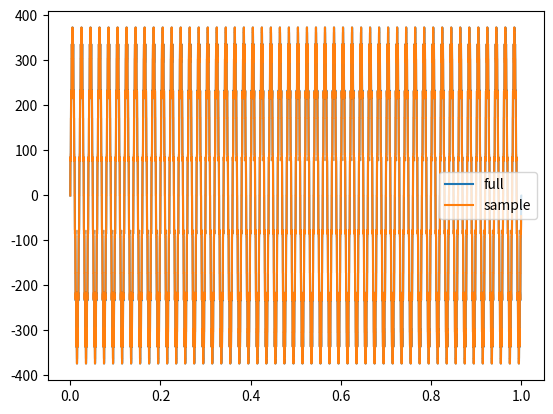
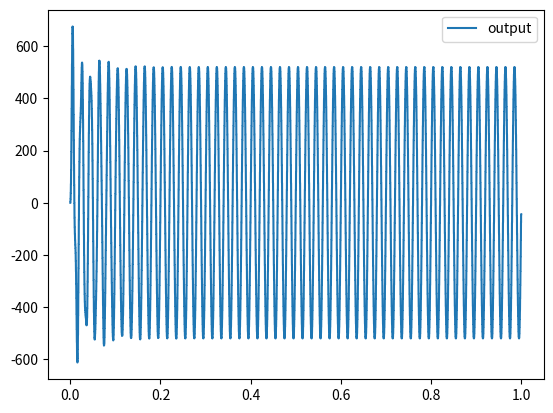
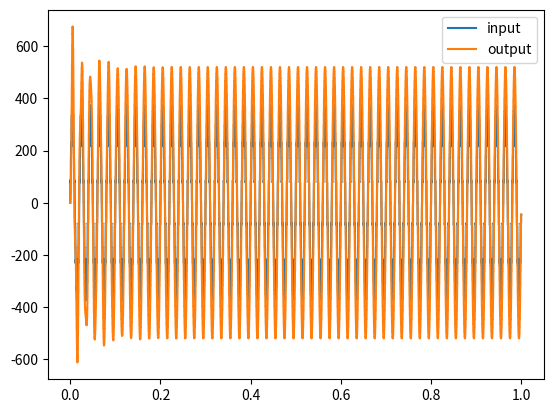

Reproduce these figures in Python, in order.
import numpy as np
import matplotlib.pyplot as plt

t_duration = 1.0
t_step = 1.0e-6

no_of_data = int(t_duration/t_step)

# Time array which is integers from 0 to 1 million -1
time_array = np.arange(no_of_data)*t_step

frequency = 50.0        # Hertz
omega = 2*np.pi*frequency       # rad/s
omega_noise = 2*np.pi*650.0        # 650 Hz (13th harmonic) noise signal
mag = np.sqrt(2)*240.0       # Voltage
C = 1000.0e-6    # 100 microFard capacitor
R = 0.05     # 0.05 Ohm resistance as loss
L = 0.001   # 1 milli Henry inductor

# mag*sin(2 pi f t)
ip_voltage_signal = mag*(np.sin(time_array*omega) + 0.1*np.sin(time_array*omega_noise))

t_sample = 200.0e-6     # 5kHz
no_of_skip = int(t_sample/t_step)

tsample_array = time_array[::no_of_skip]
ip_voltage_samples = ip_voltage_signal[::no_of_skip]

# Setup our input

# Initialize our output
op_voltage_samples = np.zeros(ip_voltage_samples.size)


# Filter input
u = np.zeros(3)     # Present value u[0]=vin(n) and past vaue u[1]=vin(n-1), u[2]=vin(n-2)
y = np.zeros(3)     # Present y[0]=vo(n) and past y[1]=vo(n-1), y[2]=vo(n-2)


# Calculate our output
for volt_index, volt_value in np.ndenumerate(ip_voltage_samples):

    # Implementation of the filter
    u[0] = volt_value
    # v(n) = (Ti(n) + Ti(n-1) + 2C v(n-1))/2C
    #y[0] = (t_sample*u[0] + t_sample*u[1] + 2*C*y[1])/(2*C)
    # v(n) = (Ti(n) + Ti(n-1) + 2C v(n-1) - (t_sample/R)*v(n-1))/(2C + T/R)
    #y[0] = (t_sample*u[0] + t_sample*u[1] + 2*C*y[1] - (t_sample/R)*y[1] )/(2*C + (t_sample/R))
    y[0] = ( (1/(L*C))*(u[0] + 2*u[1] + u[2]) - ( -2*(2/t_sample)*(2/t_sample) - 2*(R/L)*(2/t_sample) + (2/(L*C)) )*y[1] - ( (2/t_sample)*(2/t_sample) - (R/L)*(2/t_sample) + (1/(L*C)) )*y[2] ) / ( (2/t_sample)*(2/t_sample) + (R/L)*(2/t_sample) + (1/(L*C)))

    u[2] = u[1]     # u(n-2) = u(n-1)
    y[2] = y[1]     # y(n-2) = y(n-1)
    u[1] = u[0]     # u(n-1) = u(n)
    y[1] = y[0]     # y(n-1) = y(n)

    op_voltage_samples[volt_index] = y[0]

    # End of filter implementation



plt.plot(time_array, ip_voltage_signal, label='full', ds='steps')
plt.plot(tsample_array, ip_voltage_samples, label='sample', ds='steps')
plt.legend()
plt.show()

plt.figure()
plt.plot(tsample_array, op_voltage_samples, label='output', ds='steps')
plt.legend()
plt.show()

plt.figure()
plt.plot(tsample_array, ip_voltage_samples, label='input', ds='steps')
plt.plot(tsample_array, op_voltage_samples, label='output', ds='steps')
plt.legend()
plt.show()
